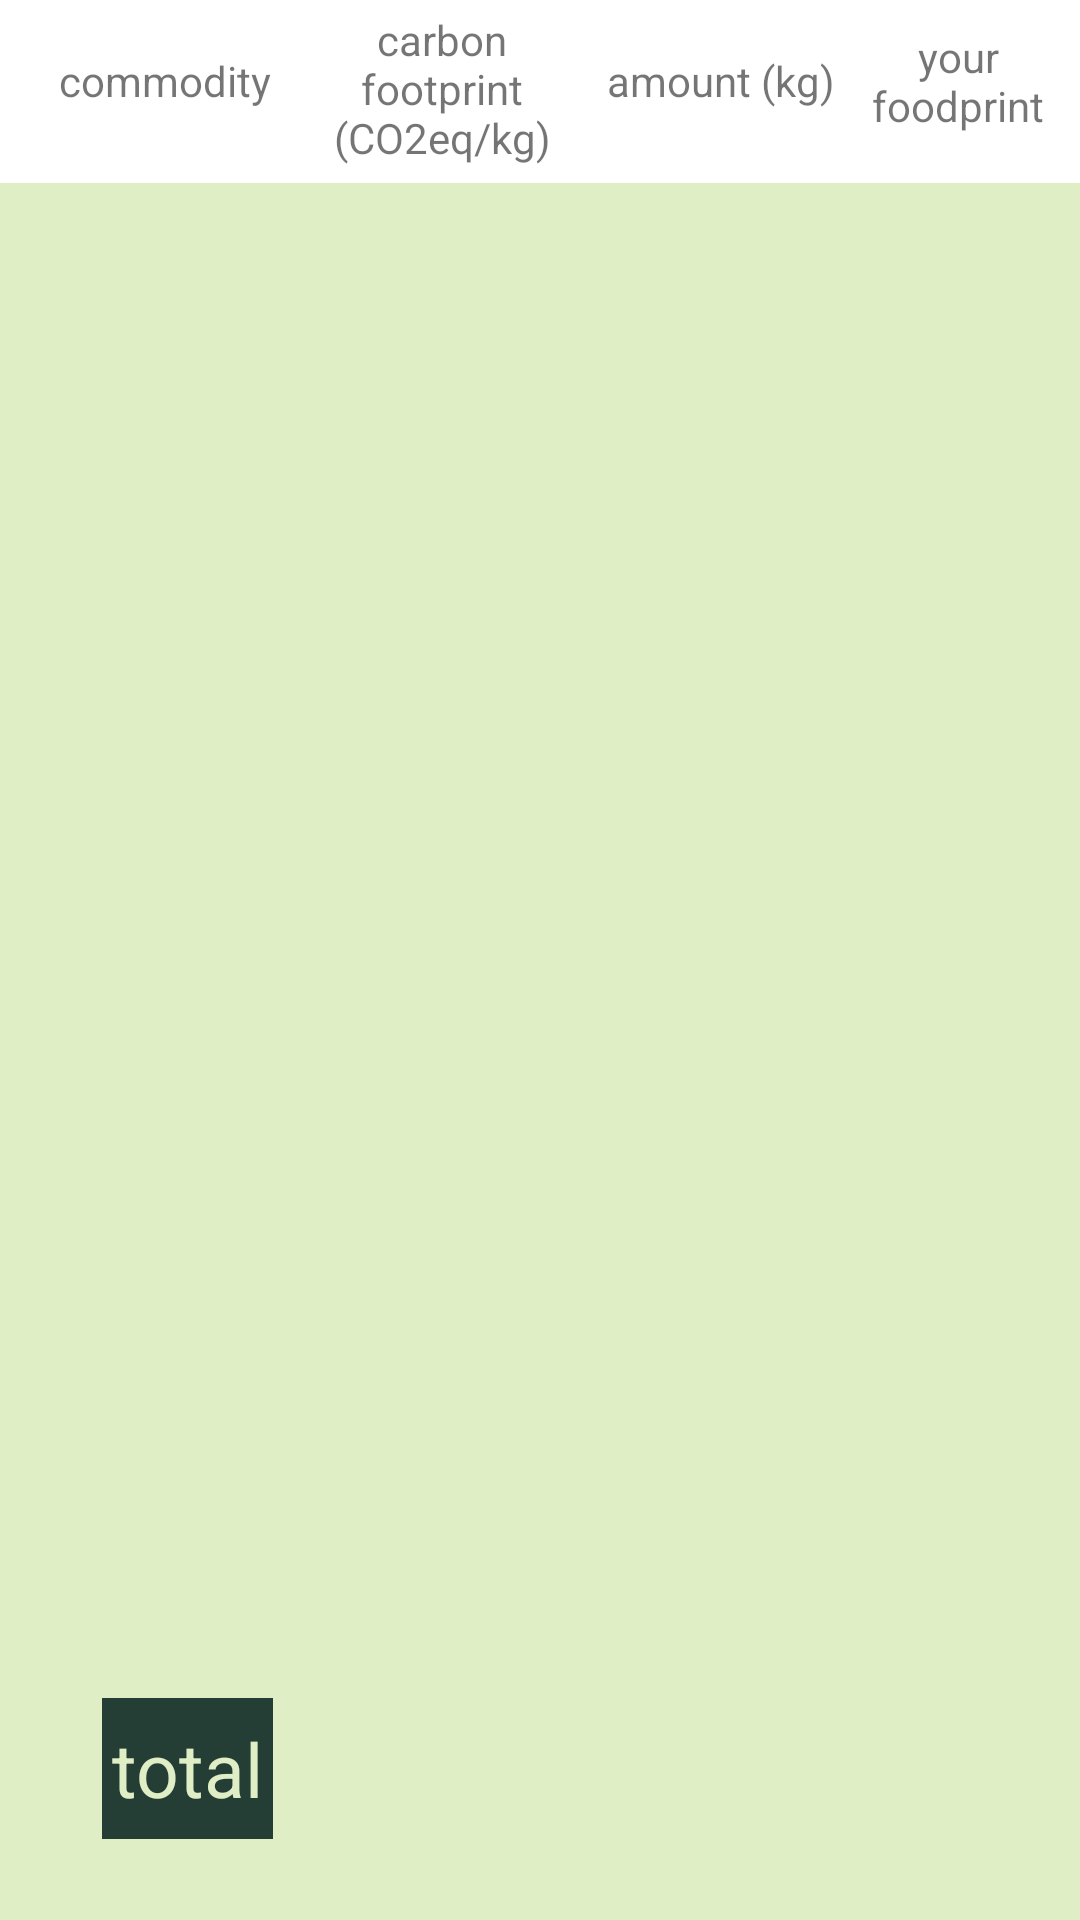

Layout XML and referenced resources for this Android screen:
<!-- AndroidManifest.xml: application theme Theme.Hackathon -->
<!-- res/layout/fragment_total.xml -->
<?xml version="1.0" encoding="utf-8"?>
<RelativeLayout xmlns:tools="http://schemas.android.com/tools"
    xmlns:android="http://schemas.android.com/apk/res/android"
    android:layout_width="match_parent"
    android:layout_height="match_parent"

    tools:context=".Total"
    android:background="@color/white"
    >

   <TextView
       android:id="@+id/textView7"
       android:layout_width="91dp"
       android:layout_height="53dp"
       android:layout_alignParentTop="true"
       android:layout_marginStart="2dp"
       android:layout_marginTop="3dp"
       android:layout_toEndOf="@+id/textView2"
       android:gravity="center"
       android:text="carbon footprint (CO2eq/kg)" />

   <TextView
       android:id="@+id/textView8"
       android:layout_width="90dp"
       android:layout_height="48dp"
       android:layout_alignParentTop="true"
       android:layout_marginStart="2dp"
       android:layout_marginTop="3dp"
       android:layout_toEndOf="@+id/textView7"
       android:gravity="center"
       android:text="amount (kg)" />

   <TextView
       android:id="@+id/textView9"
       android:layout_width="74dp"
       android:layout_height="48dp"
       android:layout_alignParentTop="true"
       android:layout_alignParentEnd="true"
       android:layout_marginStart="4dp"
       android:layout_marginTop="3dp"
       android:layout_marginEnd="10dp"
       android:layout_toEndOf="@+id/textView8"
       android:gravity="center"
       android:text="your foodprint" />

   <androidx.recyclerview.widget.RecyclerView
       android:id="@+id/recycler_view2"
       android:layout_width="match_parent"
       android:layout_height="768dp"
       android:layout_alignParentTop="true"
       android:layout_alignParentBottom="true"
       android:layout_marginTop="61dp"
       android:layout_marginBottom="0dp"
       android:background="@color/spring_green"
       android:padding="4dp"
       android:scrollbars="vertical" />

   <TextView
       android:id="@+id/textView2"
       android:layout_width="90dp"
       android:layout_height="48dp"
       android:layout_alignParentStart="true"
       android:layout_alignParentTop="true"
       android:layout_marginStart="10dp"
       android:layout_marginTop="3dp"
       android:text="commodity"
       android:gravity="center"
       />

   <TextView
       android:id="@+id/totalValue"
       android:layout_width="113dp"
       android:layout_height="47dp"
       android:layout_alignParentStart="true"
       android:layout_alignParentBottom="true"
       android:layout_marginStart="34dp"
       android:layout_marginEnd="88dp"
       android:layout_marginBottom="27dp"
       android:layout_toStartOf="@+id/totalValue2"
       android:background="@color/dark_green"
       android:backgroundTint="@color/dark_green"
       android:textColor="@color/spring_green"
       android:text="total"
       android:gravity="center"
       android:textSize="25sp" />

   <TextView
       android:id="@+id/totalValue2"
       android:layout_width="136dp"
       android:layout_height="55dp"
       android:layout_alignParentEnd="true"
       android:layout_alignParentBottom="true"
       android:layout_marginEnd="45dp"
       android:layout_marginBottom="23dp"
       android:gravity="center"
       android:textSize="25sp" />

</RelativeLayout>
<!-- resources referenced by this layout -->
<resources>
  <color name="dark_green">#243E36</color>
  <color name="spring_green">#E0EEC6</color>
  <color name="white">#FFFFFFFF</color>
  <style name="Theme.Hackathon" parent="Theme.MaterialComponents.DayNight.DarkActionBar">
          
          <item name="colorPrimary">@color/dark_green</item>
          <item name="colorPrimaryVariant">@color/dark_green</item>
          <item name="colorOnPrimary">@color/white</item>
          
          <item name="colorSecondary">@color/forest_green</item>
          <item name="colorSecondaryVariant">@color/spring_green</item>
          <item name="colorOnSecondary">@color/black</item>
          
          <item name="android:statusBarColor" tools:targetApi="l">?attr/colorPrimaryVariant</item>
          
      </style>
  <color name="forest_green">#7CA982</color>
  <color name="black">#FF000000</color>
</resources>
